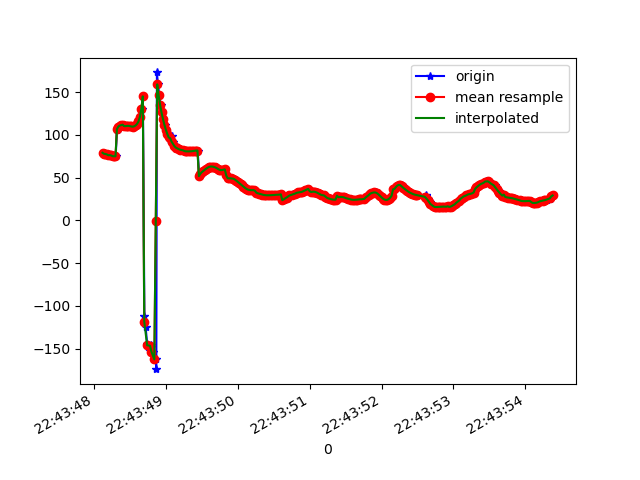

The table this chart was drawn from, first rows:
1617835428139, 531071704062819, 78.97384, 32.27858, 103.42294
1617835428154, 531071723293589, 77.74, 31.38, 104.5
1617835428169, 531071742524359, 77.58, 31, 104.1
1617835428188, 531071761755129, 77.02, 30.36, 104.1
1617835428205, 531071780985899, 76.04, 29.7, 105.2
1617835428223, 531071800216669, 76.21, 29.55, 104.4
1617835428243, 531071819447439, 75.83, 29.08, 104.2
1617835428266, 531071838678209, 74.98, 28.58, 105.2
1617835428283, 531071857908979, 74.88, 28.55, 104.4
1617835428303, 531071877139749, 74.8, 28.46, 104.6
1617835428320, 531071896370519, 105.9, 29.82, 105.2
1617835428336, 531071915601289, 107.2, 29.95, 104.1
1617835428359, 531071934832059, 109.6, 31.19, 102.9
1617835428377, 531071954062829, 110.8, 32.41, 102
1617835428396, 531071973293599, 111.3, 34.09, 100.8
1617835428418, 531071992524369, 111.7, 36.47, 100.1
1617835428433, 531072011755139, 110.1, 39.53, 101.3
1617835428452, 531072030985909, 110.1, 43.22, 101
1617835428471, 531072050216679, 110.4, 46.85, 101.1
1617835428490, 531072069447449, 110.4, 50.34, 101.1
1617835428509, 531072088678219, 110.1, 53.89, 101.1
1617835428530, 531072107908989, 109.7, 57.72, 101.3
1617835428547, 531072127139759, 109.5, 61.71, 101.3
1617835428567, 531072146370529, 109.9, 65.62, 100.8
1617835428585, 531072165601299, 110.9, 69.38, 99.55
1617835428604, 531072184832069, 112.7, 72.95, 97.33
1617835428626, 531072204062839, 115.6, 76.28, 93.82
1617835428643, 531072223293609, 121, 79.32, 87.75
1617835428664, 531072242524379, 130.5, 81.87, 77.54
1617835428681, 531072261755149, 144.9, 83.72, 62.15
1617835428702, 531072280985919, -112, 83.73, -29.4
1617835428719, 531072300216689, -124.6, 84.3, -20.74
1617835428740, 531072319447459, -144, 84.71, -5.221
1617835428756, 531072338678229, -148.2, 84.44, -3.165
1617835428787, 531072357908999, -145.7, 83.95, -6.842
1617835428796, 531072377139769, -147.7, 83.51, -5.96
1617835428815, 531072396370539, -153.6, 83.14, -1.133
1617835428858, 531072415601309, -162.6, 82.82, 6.822
1617835428868, 531072434832079, -174, 82.5, 17.17
1617835428876, 531072454062849, 172.9, 81.96, 29.27
1617835428891, 531072473293619, 158.9, 80.91, 42.26
1617835428911, 531072492524389, 145.9, 79.12, 54.31
1617835428927, 531072511755159, 135.2, 76.59, 64.01
1617835428947, 531072530985929, 126.1, 73.39, 71.91
1617835428965, 531072550216699, 118.5, 69.54, 78.5
1617835428984, 531072569447469, 111.8, 65.15, 84.03
1617835429003, 531072588678239, 106, 60.34, 88.48
1617835429023, 531072607909009, 101.1, 55.24, 92.04
1617835429045, 531072627139779, 96.84, 49.96, 94.8
1617835429061, 531072646370549, 93.48, 44.61, 96.79
1617835429079, 531072665601319, 98.57, 50.04, 99
1617835429099, 531072684832089, 91.94, 40, 99.46
1617835429121, 531072704062859, 87.71, 31.77, 99.08
1617835429137, 531072723293629, 85.61, 25.9, 98.87
1617835429156, 531072742524399, 84.94, 22.02, 99.1
1617835429176, 531072761888403, 84, 18.33, 99.35
1617835429194, 531072781119173, 83.18, 14.87, 99.48
1617835429213, 531072800349943, 82.54, 11.63, 99.48
1617835429240, 531072819580713, 82.02, 8.696, 99.43
1617835429254, 531072838811483, 81.47, 6, 99.4
1617835429270, 531072858042253, 80.94, 3.409, 99.36
... 266 more rows
